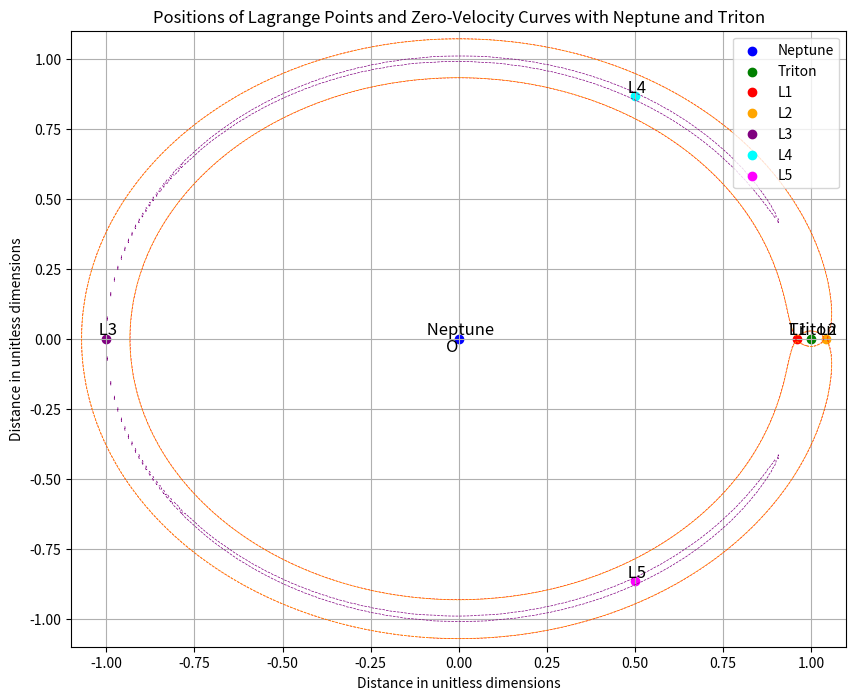

Write the Python code that produced this figure.
import numpy as np
from scipy.optimize import root
import matplotlib.pyplot as plt

# Constants and parameters
m1 = 1.024e26  # Mass of Neptune in kg
m2 = 2.14e22   # Mass of Triton in kg
mu = m2 / (m1 + m2)  # Mass ratio

# Define the effective potential and its gradients
def U(x, y, z, mu):
    r1 = np.sqrt((x + mu)**2 + y**2 + z**2)
    r2 = np.sqrt((x + mu - 1)**2 + y**2 + z**2)
    return 0.5 * (x**2 + y**2 + z**2) + (1 - mu) / r1 + mu / r2

# Define the gradients of the effective potential
def gradient_U(x, y, z, mu):
    r1 = (x + mu)**2 + y**2 + z**2
    r2 = (x + mu - 1)**2 + y**2 + z**2
    
    Ux = x - (1 - mu) * (x + mu) / r1**1.5 - mu * (x + mu - 1) / r2**1.5
    Uy = y - (1 - mu) * y / r1**1.5 - mu * y / r2**1.5
    Uz = -(1 - mu) * z / r1**1.5 - mu * z / r2**1.5
    
    return np.array([Ux, Uy, Uz])

# Function to find Lagrange points
def find_Lagrange_points(mu):
    def find_L1(mu):
        initial_guess = np.array([0.5 - mu, 0.0, 0.0])
        sol = root(lambda coords: gradient_U(*coords, mu), initial_guess)
        if sol.success:
            return sol.x
        else:
            raise ValueError(f"Failed to find L1: {sol.message}")

    def find_L2(mu):
        initial_guess = np.array([1.5 - mu, 0.0, 0.0])  # Adjusted initial guess
        sol = root(lambda coords: gradient_U(*coords, mu), initial_guess)
        if sol.success:
            return sol.x
        else:
            raise ValueError(f"Failed to find L2: {sol.message}")

    def find_L3(mu):
        initial_guess = np.array([-1.0 - mu, 0.0, 0.0])  # Adjusted initial guess
        sol = root(lambda coords: gradient_U(*coords, mu), initial_guess)
        if sol.success:
            return sol.x
        else:
            raise ValueError(f"Failed to find L3: {sol.message}")

    def find_L4(mu):
        initial_guess = np.array([0.5 - mu, np.sqrt(3)/2, 0.0])
        sol = root(lambda coords: gradient_U(*coords, mu), initial_guess)
        if sol.success:
            return sol.x
        else:
            raise ValueError(f"Failed to find L4: {sol.message}")

    def find_L5(mu):
        initial_guess = np.array([0.5 - mu, -np.sqrt(3)/2, 0.0])
        sol = root(lambda coords: gradient_U(*coords, mu), initial_guess)
        if sol.success:
            return sol.x
        else:
            raise ValueError(f"Failed to find L5: {sol.message}")

    L1_position = find_L1(mu)
    L2_position = find_L2(mu)
    L3_position = find_L3(mu)
    L4_position = find_L4(mu)
    L5_position = find_L5(mu)

    return L1_position, L2_position, L3_position, L4_position, L5_position

# Calculate Lagrange points
L1, L2, L3, L4, L5 = find_Lagrange_points(mu)

# Function to calculate the Jacobi constant
def jacobi_constant(x, y, z, mu):
    r1 = np.sqrt((x + mu)**2 + y**2 + z**2)
    r2 = np.sqrt((x + mu - 1)**2 + y**2 + z**2)
    return x**2 + y**2 + 2 * (1 - mu) / r1 + 2 * mu / r2

# Calculate Jacobi constants for L1, L2, and L3
C_L1 = jacobi_constant(L1[0], L1[1], L1[2], mu)
C_L2 = jacobi_constant(L2[0], L2[1], L2[2], mu)
C_L3 = jacobi_constant(L3[0], L3[1], L3[2], mu)

# Function to compute zero-velocity curves
def zero_velocity_curve(x, y, C, mu):
    z = 0  # Zero-velocity curves in the x-y plane
    r1 = np.sqrt((x + mu)**2 + y**2 + z**2)
    r2 = np.sqrt((x + mu - 1)**2 + y**2 + z**2)
    return x**2 + y**2 + 2 * (1 - mu) / r1 + 2 * mu / r2 - C

# Grid for plotting zero-velocity curves
x_vals = np.linspace(-2, 2, 400)
y_vals = np.linspace(-2, 2, 400)
X, Y = np.meshgrid(x_vals, y_vals)

Z_L1 = zero_velocity_curve(X, Y, C_L1, mu)
Z_L2 = zero_velocity_curve(X, Y, C_L2, mu)
Z_L3 = zero_velocity_curve(X, Y, C_L3, mu)

# Plot Neptune, Triton, Lagrange points, and zero-velocity curves in 2D
neptune_position = np.array([0.0, 0.0])
triton_position = np.array([1.0, 0.0])

plt.figure(figsize=(10, 8))
plt.scatter(neptune_position[0], neptune_position[1], color='b', label='Neptune')
plt.scatter(triton_position[0], triton_position[1], color='g', label='Triton')
plt.scatter(L1[0], L1[1], color='r', label='L1')
plt.scatter(L2[0], L2[1], color='orange', label='L2')
plt.scatter(L3[0], L3[1], color='purple', label='L3')
plt.scatter(L4[0], L4[1], color='cyan', label='L4')
plt.scatter(L5[0], L5[1], color='magenta', label='L5')

plt.text(neptune_position[0], neptune_position[1], ' Neptune', fontsize=12, ha='center', va='bottom')
plt.text(triton_position[0], triton_position[1], ' Triton', fontsize=12, ha='center', va='bottom')
plt.text(L1[0], L1[1], ' L1', fontsize=12, ha='center', va='bottom')
plt.text(L2[0], L2[1], ' L2', fontsize=12, ha='center', va='bottom')
plt.text(L3[0], L3[1], ' L3', fontsize=12, ha='center', va='bottom')
plt.text(L4[0], L4[1], ' L4', fontsize=12, ha='center', va='bottom')
plt.text(L5[0], L5[1], ' L5', fontsize=12, ha='center', va='bottom')
plt.text(0, 0, 'O', fontsize=12, ha='right', va='top')  # Origin (center of mass)

plt.contour(X, Y, Z_L1, levels=[0], colors='r', linestyles='--', linewidths=0.5)
plt.contour(X, Y, Z_L2, levels=[0], colors='orange', linestyles='--', linewidths=0.5)
plt.contour(X, Y, Z_L3, levels=[0], colors='purple', linestyles='--', linewidths=0.5)

plt.xlabel('Distance in unitless dimensions')
plt.ylabel('Distance in unitless dimensions')
plt.title('Positions of Lagrange Points and Zero-Velocity Curves with Neptune and Triton')
plt.legend()
plt.grid(True)

# Adjust the limits to zoom out
plt.xlim(-1.1, 1.1)
plt.ylim(-1.1, 1.1)

plt.show()
